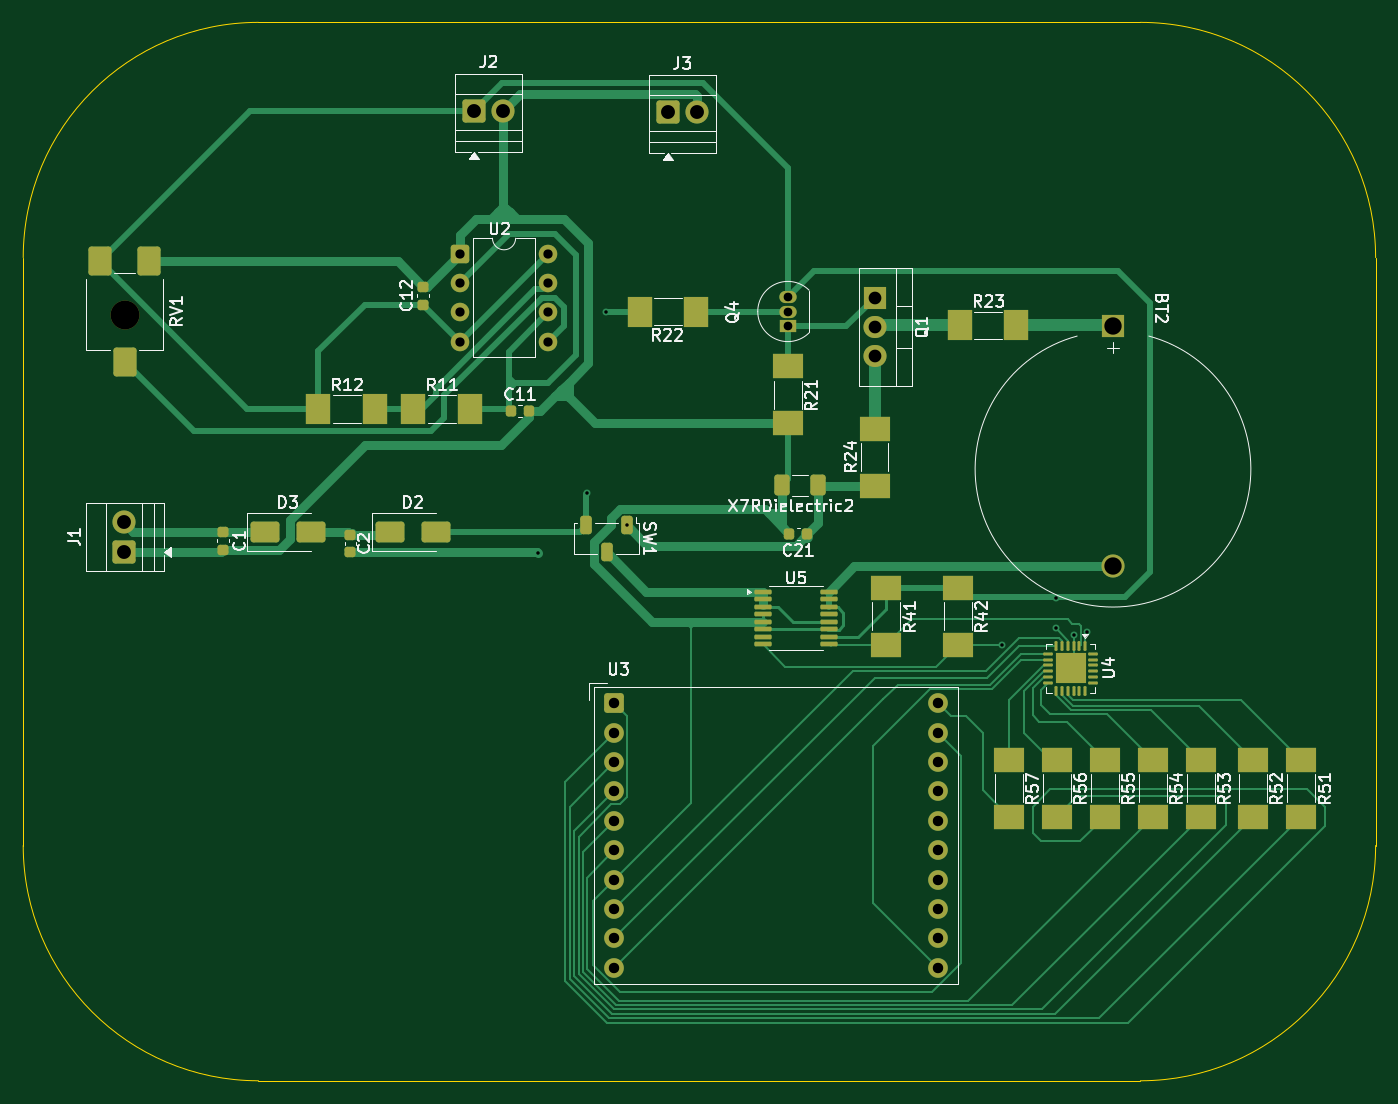
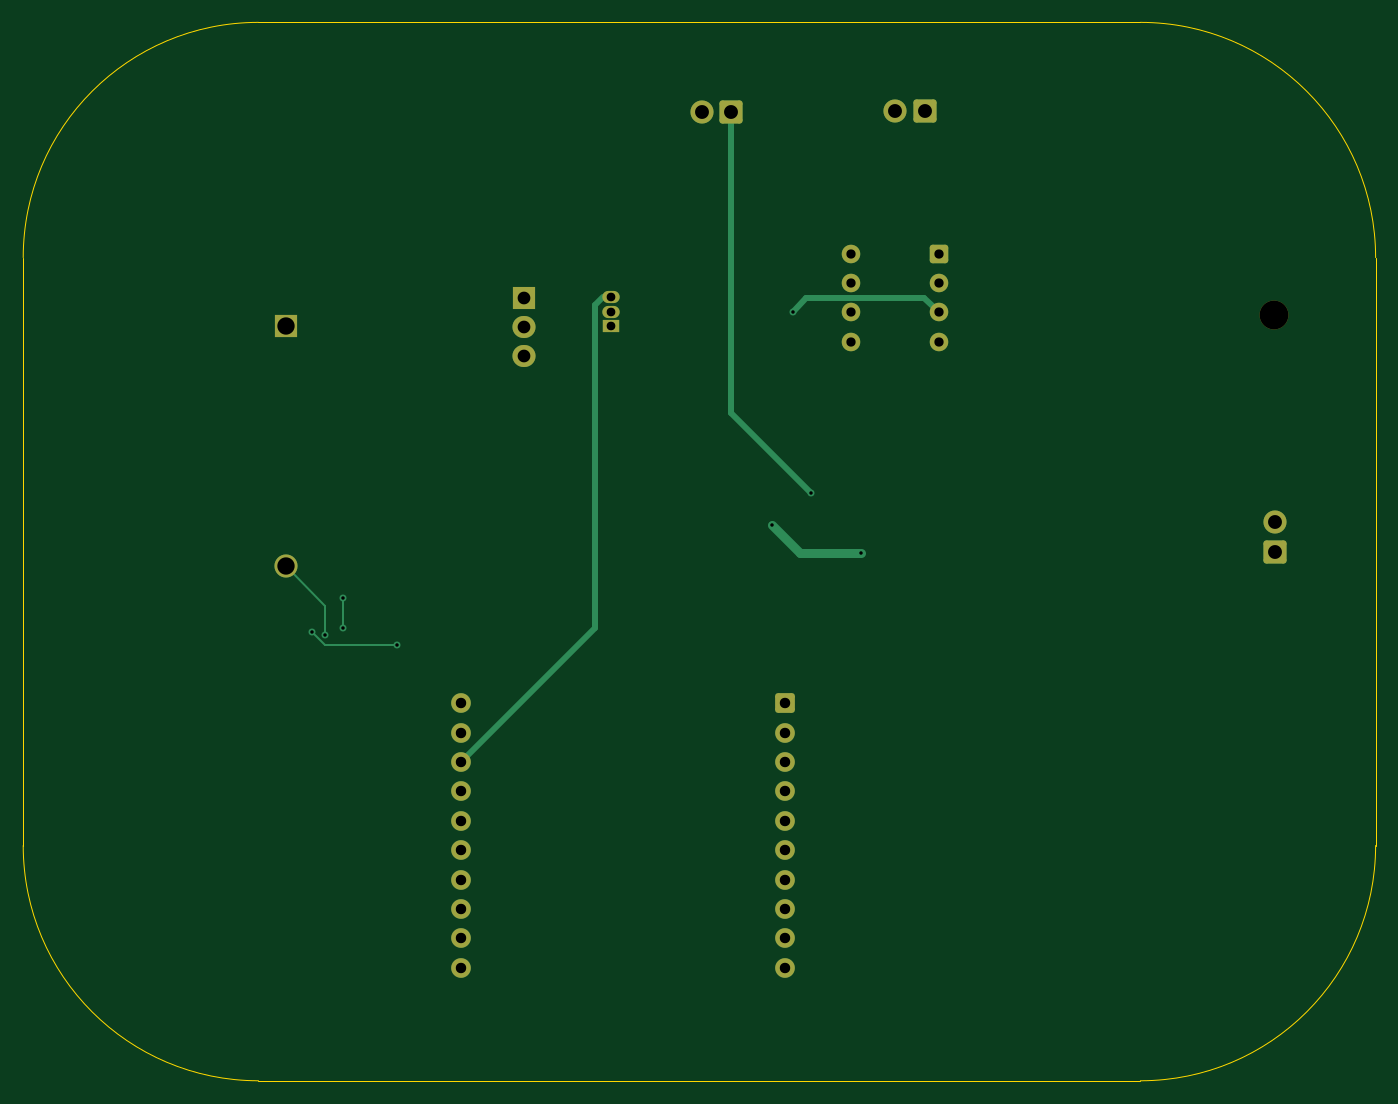
Circuit board: 9 layer files. Board 116.8 x 91.4 mm.
- bottom_copper: Seminarni rad ver 2-B_Cu.gbr (6512 bytes)
- bottom_mask: Seminarni rad ver 2-B_Mask.gbr (2973 bytes)
- bottom_silk: Seminarni rad ver 2-B_Silkscreen.gbr (463 bytes)
- outline: Seminarni rad ver 2-Edge_Cuts.gbr (998 bytes)
- top_copper: Seminarni rad ver 2-F_Cu.gbr (30934 bytes)
- top_mask: Seminarni rad ver 2-F_Mask.gbr (7157 bytes)
- top_silk: Seminarni rad ver 2-F_Silkscreen.gbr (57458 bytes)
- drill: Seminarni rad ver 2-NPTH.drl (348 bytes)
- drill: Seminarni rad ver 2-PTH.drl (1451 bytes)

=== bottom_copper: Seminarni rad ver 2-B_Cu.gbr (6512 bytes, source omitted) ===
=== bottom_mask: Seminarni rad ver 2-B_Mask.gbr (2973 bytes, source withheld) ===
=== bottom_silk: Seminarni rad ver 2-B_Silkscreen.gbr ===
%TF.GenerationSoftware,KiCad,Pcbnew,9.0.6*%
%TF.CreationDate,2026-06-19T22:07:23+02:00*%
%TF.ProjectId,Seminarni rad ver 2,53656d69-6e61-4726-9e69-207261642076,rev?*%
%TF.SameCoordinates,Original*%
%TF.FileFunction,Legend,Bot*%
%TF.FilePolarity,Positive*%
%FSLAX46Y46*%
G04 Gerber Fmt 4.6, Leading zero omitted, Abs format (unit mm)*
G04 Created by KiCad (PCBNEW 9.0.6) date 2026-06-19 22:07:23*
%MOMM*%
%LPD*%
G01*
G04 APERTURE LIST*
G04 APERTURE END LIST*
M02*

=== outline: Seminarni rad ver 2-Edge_Cuts.gbr ===
%TF.GenerationSoftware,KiCad,Pcbnew,9.0.6*%
%TF.CreationDate,2026-06-19T22:07:23+02:00*%
%TF.ProjectId,Seminarni rad ver 2,53656d69-6e61-4726-9e69-207261642076,rev?*%
%TF.SameCoordinates,Original*%
%TF.FileFunction,Profile,NP*%
%FSLAX46Y46*%
G04 Gerber Fmt 4.6, Leading zero omitted, Abs format (unit mm)*
G04 Created by KiCad (PCBNEW 9.0.6) date 2026-06-19 22:07:23*
%MOMM*%
%LPD*%
G01*
G04 APERTURE LIST*
%TA.AperFunction,Profile*%
%ADD10C,0.050000*%
%TD*%
G04 APERTURE END LIST*
D10*
X81280000Y-132080000D02*
G75*
G02*
X60960000Y-111760000I0J20320000D01*
G01*
X60960000Y-111760000D02*
X60960000Y-60960000D01*
X60960000Y-60960000D02*
G75*
G02*
X81280000Y-40640000I20320000J0D01*
G01*
X157480000Y-132080000D02*
X81280000Y-132080000D01*
X81280000Y-40640000D02*
X157480000Y-40640000D01*
X157480000Y-40640000D02*
G75*
G02*
X177800000Y-60960000I0J-20320000D01*
G01*
X177800000Y-60960000D02*
X177800000Y-111760000D01*
X177800000Y-111760000D02*
G75*
G02*
X157480000Y-132080000I-20320000J0D01*
G01*
M02*

=== top_copper: Seminarni rad ver 2-F_Cu.gbr (30934 bytes, source omitted) ===
=== top_mask: Seminarni rad ver 2-F_Mask.gbr (7157 bytes, source omitted) ===
=== top_silk: Seminarni rad ver 2-F_Silkscreen.gbr (57458 bytes, source omitted) ===
=== drill: Seminarni rad ver 2-NPTH.drl ===
M48
; DRILL file {KiCad 9.0.6} date 2026-06-19T22:16:40+0200
; FORMAT={-:-/ absolute / metric / decimal}
; #@! TF.CreationDate,2026-06-19T22:16:40+02:00
; #@! TF.GenerationSoftware,Kicad,Pcbnew,9.0.6
; #@! TF.FileFunction,NonPlated,1,2,NPTH
FMAT,2
METRIC
; #@! TA.AperFunction,NonPlated,NPTH,ComponentDrill
T1C2.500
%
G90
G05
T1
X69.71Y-65.895
M30

=== drill: Seminarni rad ver 2-PTH.drl ===
M48
; DRILL file {KiCad 9.0.6} date 2026-06-19T22:16:40+0200
; FORMAT={-:-/ absolute / metric / decimal}
; #@! TF.CreationDate,2026-06-19T22:16:40+02:00
; #@! TF.GenerationSoftware,Kicad,Pcbnew,9.0.6
; #@! TF.FileFunction,Plated,1,2,PTH
FMAT,2
METRIC
; #@! TA.AperFunction,Plated,PTH,ViaDrill
T1C0.300
; #@! TA.AperFunction,Plated,PTH,ComponentDrill
T2C0.750
; #@! TA.AperFunction,Plated,PTH,ComponentDrill
T3C0.800
; #@! TA.AperFunction,Plated,PTH,ComponentDrill
T4C0.900
; #@! TA.AperFunction,Plated,PTH,ComponentDrill
T5C1.100
; #@! TA.AperFunction,Plated,PTH,ComponentDrill
T6C1.200
; #@! TA.AperFunction,Plated,PTH,ComponentDrill
T7C1.500
%
G90
G05
T1
X105.41Y-86.5
X109.71Y-81.3
X111.31Y-65.62
X113.11Y-84.1
X145.51Y-94.4
X150.16Y-90.35
X150.16Y-93.0
X151.71Y-93.6
X152.885Y-93.35
T2
X127.02Y-64.35
X127.02Y-65.62
X127.02Y-66.89
T3
X98.69Y-60.62
X98.69Y-63.16
X98.69Y-65.7
X98.69Y-68.24
X106.31Y-60.62
X106.31Y-63.16
X106.31Y-65.7
X106.31Y-68.24
T4
X112.02Y-99.46
X112.02Y-102.0
X112.02Y-104.54
X112.02Y-107.08
X112.02Y-109.62
X112.02Y-112.16
X112.02Y-114.7
X112.02Y-117.24
X112.02Y-119.78
X112.02Y-122.32
X139.96Y-99.46
X139.96Y-102.0
X139.96Y-104.54
X139.96Y-107.08
X139.96Y-109.62
X139.96Y-112.16
X139.96Y-114.7
X139.96Y-117.24
X139.96Y-119.78
X139.96Y-122.32
T5
X134.51Y-64.42
X134.51Y-66.96
X134.51Y-69.5
T6
X69.627Y-83.835
X69.627Y-86.375
X99.91Y-48.3
X102.45Y-48.3
X116.635Y-48.417
X119.175Y-48.417
T7
X155.11Y-66.843
X155.11Y-87.643
M30
